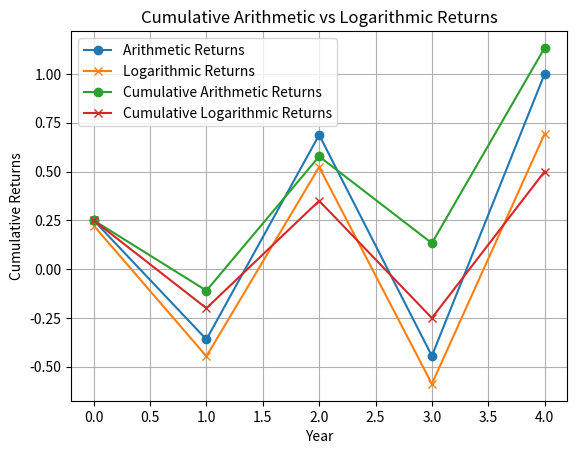

Generate this figure with matplotlib:
import numpy as np
import matplotlib.pyplot as plt

values = np.array([10,12.5,8,13.5,7.5,15])

arithmetic_returns =  (values[1:] - values[:-1]) / values[:-1]
log_returns = np.log(values[1:]/values[:-1])


plt.plot(arithmetic_returns, label='Arithmetic Returns', marker ='o')
plt.plot(log_returns, label='Logarithmic Returns', marker ='x')
plt.title('Annual Arithmetic vs Logarithmic Returns')
plt.xlabel('Year')
plt.ylabel('Returns')
plt.legend()
plt.grid(True)
plt.show()

cumulative_arithmetic_returns = np.cumsum(arithmetic_returns)
#np.sum((values[1:]-values[:-1])/values[:-1])
cumulative_log_returns = np.exp(np.cumsum(log_returns))-1

plt.plot(cumulative_arithmetic_returns, label='Cumulative Arithmetic Returns', marker ='o')
plt.plot(cumulative_log_returns, label='Cumulative Logarithmic Returns', marker ='x')
plt.title('Cumulative Arithmetic vs Logarithmic Returns')
plt.xlabel('Year')
plt.ylabel('Cumulative Returns')
plt.legend()
plt.grid(True)
plt.show()